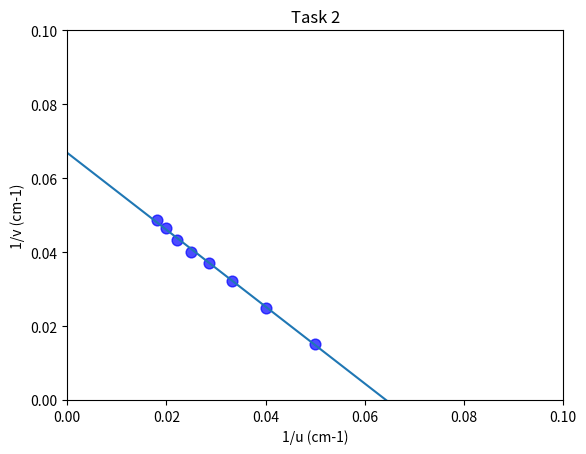

Reproduce this figure in Python.
import matplotlib.pyplot as plt
import numpy as np
import math

# plot a graph of 1/u and 1/v
# all units are in cm

u = [20, 25, 30, 35, 40, 45, 50, 55] # how much the lens has been moved from raybox
v = [65.5, 40, 31, 27, 25, 23.1, 21.5, 20.5] # distance when f is in focus

inverse_u = [1/i for i in u]
inverse_v = [1/j for j in v]

# convert lists to numpy lists
xs = np.array(inverse_u, dtype=np.float64)
ys = np.array(inverse_v, dtype=np.float64)

# function to return the gradient of best fit line and y-intercept
# calculated mathematically
def best_fit_line(xs,ys):
    # defining variables
    n = len(xs) # total number of points
    product_xy = [i*j for i,j in zip(xs,ys)]
    B = sum(product_xy)# the sum of the products of each x and y variable
    X = sum(xs)
    Y = sum(ys)
    xs_squared = [i**2 for i in xs]
    A = sum(xs_squared)
    
    # calculating m and y_intercept
    slope = ((n*B)-(X*Y))/((n*A)-(X**2))
    y_intercept = (Y - (slope*X))/n
    return slope, y_intercept

slope, y_intercept = best_fit_line(xs,ys)
new_x = np.array([0,0.5])
new_y = slope*new_x + y_intercept
# plot the outputs
plt.plot(new_x, new_y)
plt.scatter(xs,ys,label='Thin Lens Equation', alpha=0.7, color='blue',s=60)
plt.xlabel("1/u (cm-1)")
plt.ylabel("1/v (cm-1)")
plt.xlim(0,0.1)
plt.ylim(0,0.1)
plt.title("Task 2")
plt.show()

# output in terminal error of m (percentage away from -1)
print(f"The calculated slope is {slope}.\nThe calculated y_intercept is {y_intercept}.")
percentage_error = ((slope - (-1))/(-1)) * 100 # this is the percentage error from the calculate slope of -1
print(f"The percentage error away from -1 is {percentage_error:.2f}%")
# output in terminal the focal length
    # inverse of "y_intercept"
focal_length = 1/y_intercept
print(f"The focal length is {focal_length:.3f} (to 3dp).")